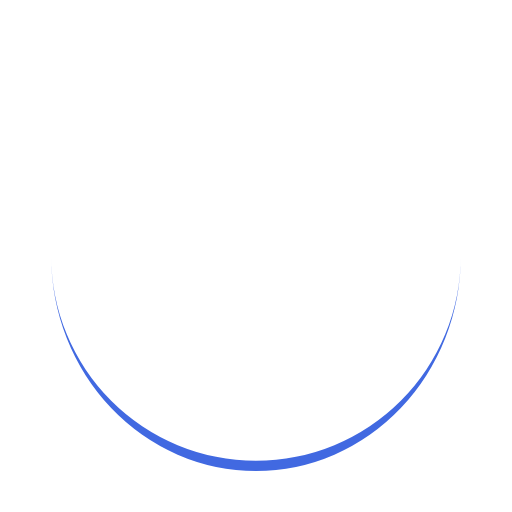
t = 0.00 s
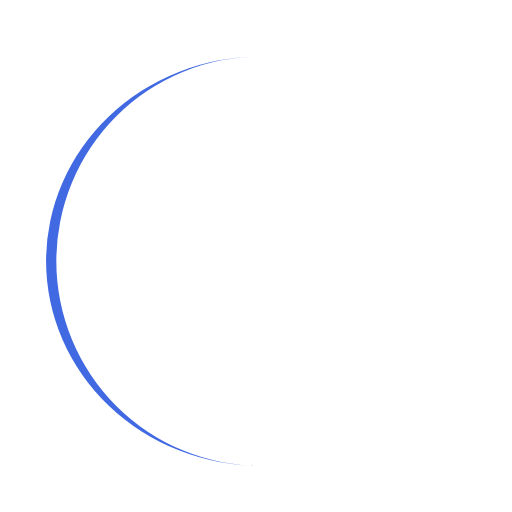
t = 0.25 s
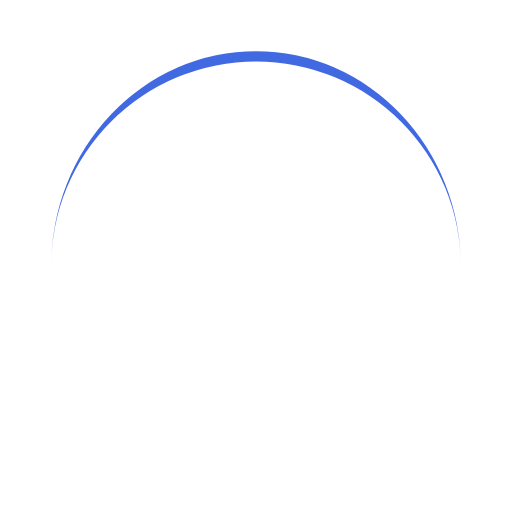
t = 0.50 s
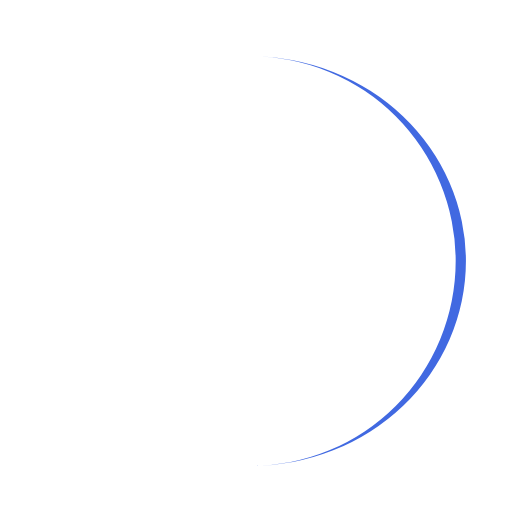
t = 0.75 s

The animated SVG that drew these frames (rendered in a browser with its animation timeline set to each time). Animation: 1 SMIL element (animateTransform=1); one cycle of 1.00 s, repeats indefinitely.

<?xml version="1.0" encoding="utf-8"?>
<svg xmlns="http://www.w3.org/2000/svg" xmlns:xlink="http://www.w3.org/1999/xlink"
  style="margin: auto; background: transparent; display: block; shape-rendering: auto;"
  width="200px" height="200px" viewBox="0 0 100 100" preserveAspectRatio="xMidYMid">
  <path d="M10 50A40 40 0 0 0 90 50A40 42 0 0 1 10 50" fill="royalblue" stroke="none">
    <animateTransform attributeName="transform" type="rotate" dur="1s" repeatCount="indefinite"
      keyTimes="0;1" values="0 50 51;360 50 51"></animateTransform>
  </path>
  <!-- [ldio] generated by https://loading.io/ -->
</svg>